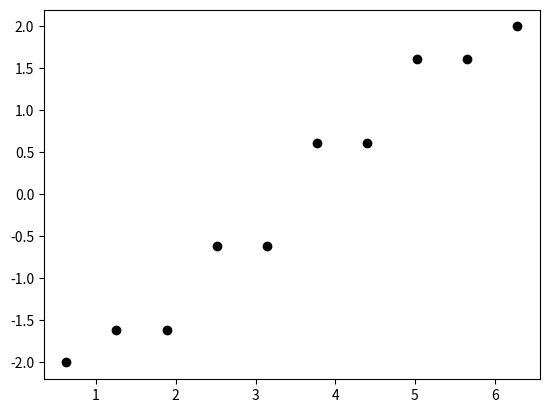

Write Python code to recreate this figure.
#!/usr/bin/python3

import numpy as np
import matplotlib.pyplot as plt

h = 1
mu = 0
a = 1
n = 10
L = n*a

k = np.arange(1,n+1)*2*np.pi/(L)
print(k)

H = mu * np.diag(np.ones(n),k=0) - h * np.diag(np.ones(n-1),k=-1)
# Adding periodic conditions makes k = 2*pi*n/L
H[-1,0] = -h

evals, evecs = np.linalg.eigh(H, UPLO = 'L')
print(evals)
print(evals[0],evals[-1])

plt.figure()
plt.plot(k,evals, 'ko')
plt.show()
plt.close()
